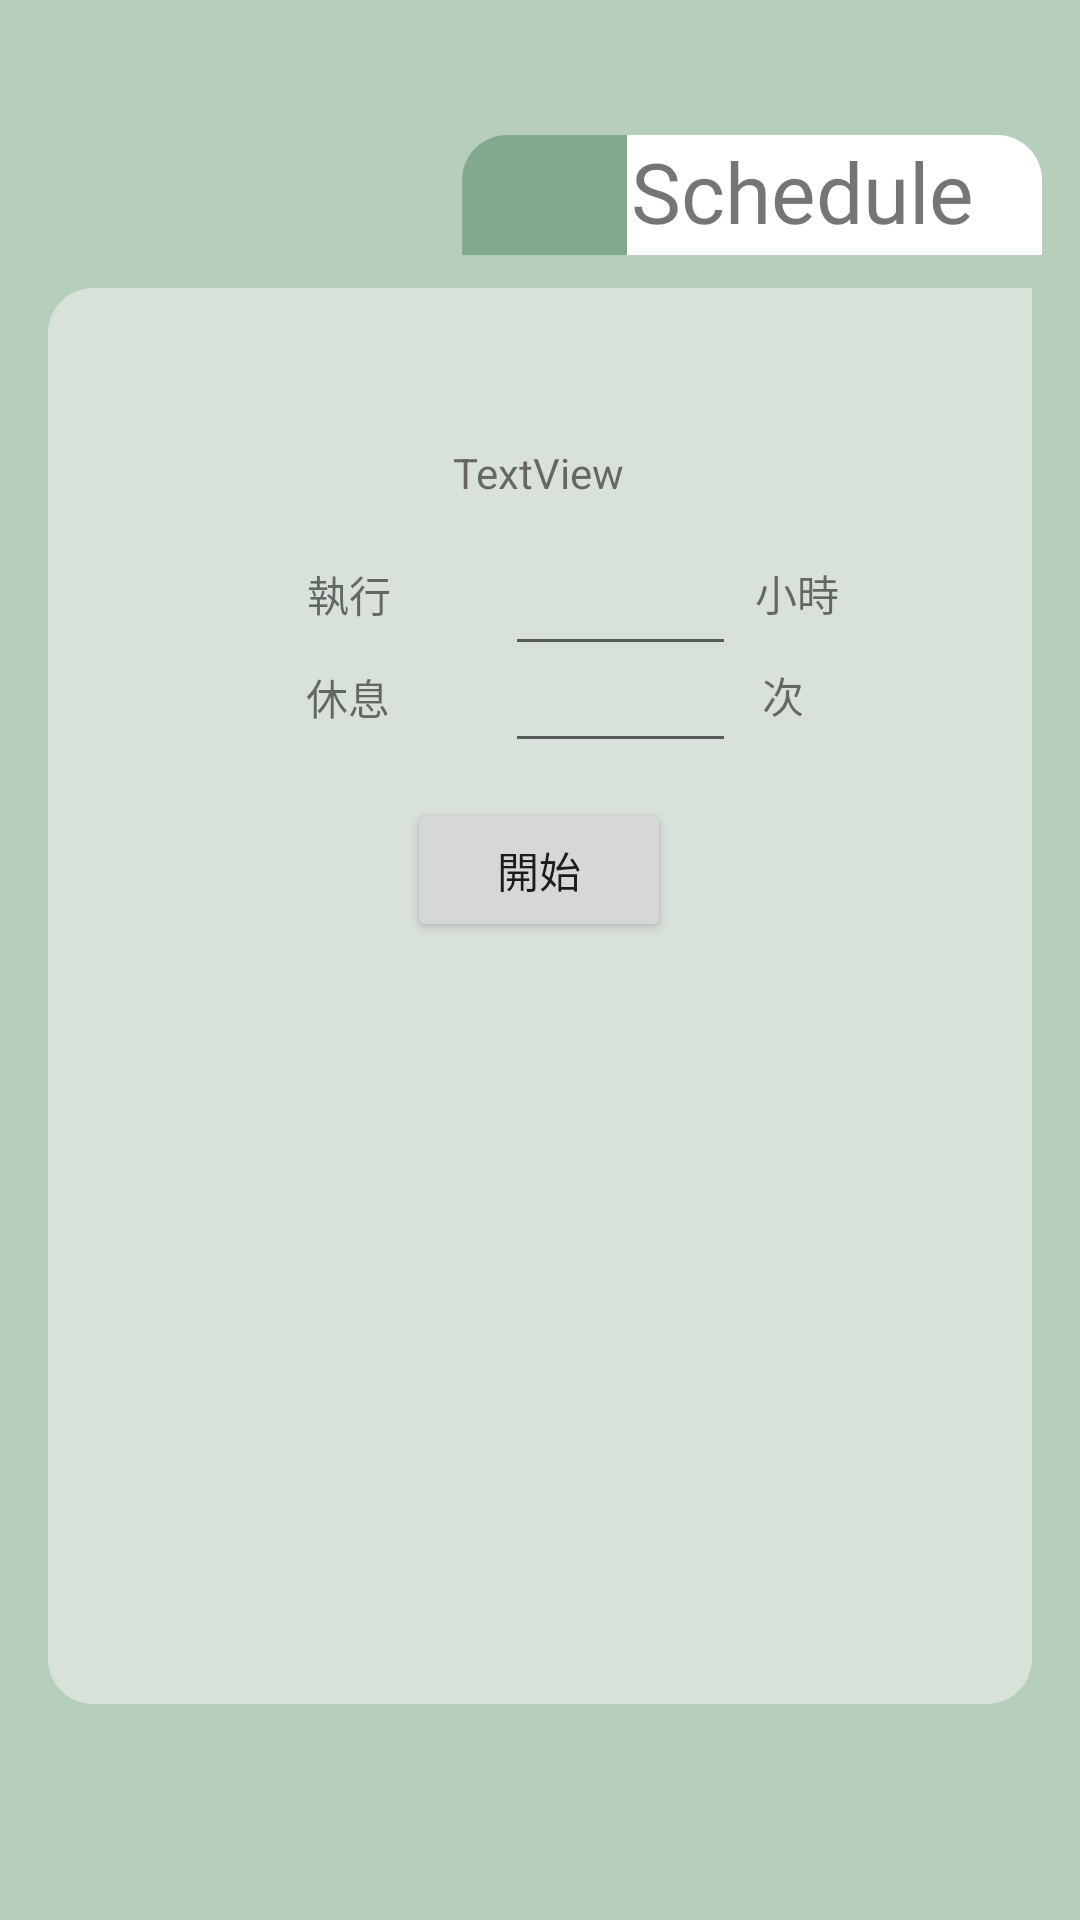

Produce the Android XML layout that renders to this screen, including the resource entries it uses.
<!-- AndroidManifest.xml: application theme Theme.MyApplication2 -->
<!-- res/layout/activity_main10.xml -->
<?xml version="1.0" encoding="utf-8"?>
<androidx.constraintlayout.widget.ConstraintLayout xmlns:android="http://schemas.android.com/apk/res/android"
    xmlns:app="http://schemas.android.com/apk/res-auto"
    xmlns:tools="http://schemas.android.com/tools"
    android:layout_width="match_parent"
    android:layout_height="match_parent"
    tools:context=".MainActivity10"
    android:background="@color/green">

    <TextView
        android:id="@+id/schedule_textview5"
        android:layout_width="160dp"
        android:layout_height="40dp"
        android:background="@drawable/background_white"
        android:fontFamily="@font/ubuntu_medium"
        android:gravity="center_horizontal"
        android:text="Schedule"
        android:textAlignment="center"
        android:textSize="28sp"
        app:layout_constraintBottom_toBottomOf="parent"
        app:layout_constraintEnd_toEndOf="parent"
        app:layout_constraintHorizontal_bias="0.936"
        app:layout_constraintStart_toStartOf="parent"
        app:layout_constraintTop_toTopOf="parent"
        app:layout_constraintVertical_bias="0.075" />

    <ImageView
        android:id="@+id/calendar_imageView5"
        android:layout_width="55dp"
        android:layout_height="40dp"
        android:background="@drawable/background_darkgreen"
        app:layout_constraintBottom_toBottomOf="parent"
        app:layout_constraintEnd_toEndOf="parent"
        app:layout_constraintHorizontal_bias="0.505"
        app:layout_constraintStart_toStartOf="parent"
        app:layout_constraintTop_toTopOf="parent"
        app:layout_constraintVertical_bias="0.075"
        app:srcCompat="@drawable/fruit_bergamot_yellow" />

    <androidx.constraintlayout.widget.ConstraintLayout
        android:id="@+id/constraintLayout"
        android:layout_width="match_parent"
        android:layout_height="match_parent"
        android:layout_marginStart="16dp"
        android:layout_marginLeft="16dp"
        android:layout_marginTop="96dp"
        android:layout_marginEnd="16dp"
        android:layout_marginRight="16dp"
        android:layout_marginBottom="72dp"
        android:background="@drawable/background_green"
        app:layout_constraintBottom_toBottomOf="parent"
        app:layout_constraintEnd_toEndOf="parent"
        app:layout_constraintStart_toStartOf="parent"
        app:layout_constraintTop_toTopOf="parent">

    <TextView
        android:id="@+id/textView29"
        android:layout_width="wrap_content"
        android:layout_height="wrap_content"
        android:text="TextView"
        app:layout_constraintBottom_toBottomOf="parent"
        app:layout_constraintEnd_toEndOf="parent"
        app:layout_constraintHorizontal_bias="0.498"
        app:layout_constraintStart_toStartOf="parent"
        app:layout_constraintTop_toTopOf="parent"
        app:layout_constraintVertical_bias="0.115" />

    <TextView
        android:id="@+id/textView44"
        android:layout_width="wrap_content"
        android:layout_height="wrap_content"
        android:text="小時"
        app:layout_constraintBottom_toBottomOf="parent"
        app:layout_constraintEnd_toEndOf="parent"
        app:layout_constraintHorizontal_bias="0.785"
        app:layout_constraintStart_toStartOf="parent"
        app:layout_constraintTop_toTopOf="parent"
        app:layout_constraintVertical_bias="0.202" />

    <TextView
        android:id="@+id/textView45"
        android:layout_width="wrap_content"
        android:layout_height="wrap_content"
        android:text="次"
        app:layout_constraintBottom_toBottomOf="parent"
        app:layout_constraintEnd_toEndOf="parent"
        app:layout_constraintHorizontal_bias="0.758"
        app:layout_constraintStart_toStartOf="parent"
        app:layout_constraintTop_toTopOf="parent"
        app:layout_constraintVertical_bias="0.278" />

    <TextView
        android:id="@+id/textView40"
        android:layout_width="wrap_content"
        android:layout_height="wrap_content"
        android:text="休息"
        app:layout_constraintBottom_toBottomOf="parent"
        app:layout_constraintEnd_toEndOf="parent"
        app:layout_constraintHorizontal_bias="0.287"
        app:layout_constraintStart_toStartOf="parent"
        app:layout_constraintTop_toTopOf="parent"
        app:layout_constraintVertical_bias="0.279" />

    <TextView
        android:id="@+id/textView39"
        android:layout_width="wrap_content"
        android:layout_height="wrap_content"
        android:text="執行"
        app:layout_constraintBottom_toBottomOf="parent"
        app:layout_constraintEnd_toEndOf="parent"
        app:layout_constraintHorizontal_bias="0.288"
        app:layout_constraintStart_toStartOf="parent"
        app:layout_constraintTop_toTopOf="parent"
        app:layout_constraintVertical_bias="0.203" />

    <EditText
        android:id="@+id/editTextNumberDecimal"
        android:layout_width="77dp"
        android:layout_height="41dp"
        android:ems="10"
        android:inputType="numberDecimal"
        app:layout_constraintBottom_toBottomOf="parent"
        app:layout_constraintEnd_toEndOf="parent"
        app:layout_constraintHorizontal_bias="0.607"
        app:layout_constraintStart_toStartOf="parent"
        app:layout_constraintTop_toTopOf="parent"
        app:layout_constraintVertical_bias="0.197" />

    <EditText
        android:id="@+id/editTextNumberDecimal2"
        android:layout_width="77dp"
        android:layout_height="41dp"
        android:ems="10"
        android:inputType="numberDecimal"
        app:layout_constraintBottom_toBottomOf="parent"
        app:layout_constraintEnd_toEndOf="parent"
        app:layout_constraintHorizontal_bias="0.607"
        app:layout_constraintStart_toStartOf="parent"
        app:layout_constraintTop_toTopOf="parent"
        app:layout_constraintVertical_bias="0.272" />

    <Button
        android:id="@+id/button600"
        android:layout_width="wrap_content"
        android:layout_height="wrap_content"
        android:text="開始"
        app:layout_constraintBottom_toBottomOf="parent"
        app:layout_constraintEnd_toEndOf="parent"
        app:layout_constraintHorizontal_bias="0.498"
        app:layout_constraintStart_toStartOf="parent"
        app:layout_constraintTop_toTopOf="parent"
        app:layout_constraintVertical_bias="0.401" />
    </androidx.constraintlayout.widget.ConstraintLayout>
</androidx.constraintlayout.widget.ConstraintLayout>
<!-- resources referenced by this layout -->
<resources>
  <color name="green">#B5CFBC</color>
  <!-- drawable background_darkgreen (drawable-v24) -->
  <?xml version="1.0" encoding="utf-8"?>
  <selector xmlns:android="http://schemas.android.com/apk/res/android">
      <item>
          <shape android:shape="rectangle">
              <solid android:color="#83AA8E"/>
              <corners android:topLeftRadius="15dp"
                  android:topRightRadius="0dp"/>
  
          </shape>
      </item>
  </selector>
  <!-- drawable background_green (drawable-v24) -->
  <?xml version="1.0" encoding="utf-8"?>
  <selector xmlns:android="http://schemas.android.com/apk/res/android">
      <item>
          <shape android:shape="rectangle">
              <solid android:color="@color/green_"/>
              <corners android:topLeftRadius="15dp"
                  android:topRightRadius="0dp"
                  android:bottomLeftRadius="15dp"
                  android:bottomRightRadius="15dp"/>
          </shape>
      </item>
  </selector>
  <!-- drawable background_white (drawable-v24) -->
  <?xml version="1.0" encoding="utf-8"?>
  <selector xmlns:android="http://schemas.android.com/apk/res/android">
      <item>
          <shape android:shape="rectangle">
              <solid android:color="@color/white"/>
              <corners android:topLeftRadius="15dp"
                  android:topRightRadius="15dp"/>
  
          </shape>
      </item>
  </selector>
  <style name="Theme.MyApplication2" parent="Theme.MaterialComponents.DayNight.DarkActionBar">
          
          <item name="colorPrimary">@color/green_200</item>
          <item name="colorPrimaryVariant">@color/purple_700</item>
          <item name="colorOnPrimary">@color/white</item>
          
          <item name="colorSecondary">#92BD94</item>
          <item name="colorSecondaryVariant">@color/teal_700</item>
          <item name="colorOnSecondary">@color/black</item>
  
          
          <item name="android:statusBarColor" tools:targetApi="l">?attr/colorSecondaryVariant</item>
          
      </style>
  <color name="green_">#D9E1DB</color>
  <color name="white">#FFFFFF</color>
  <color name="green_200">#8bbb98</color>
  <color name="purple_700">#FF3700B3</color>
  <color name="teal_700">#FF018786</color>
  <color name="black">#FF000000</color>
</resources>
